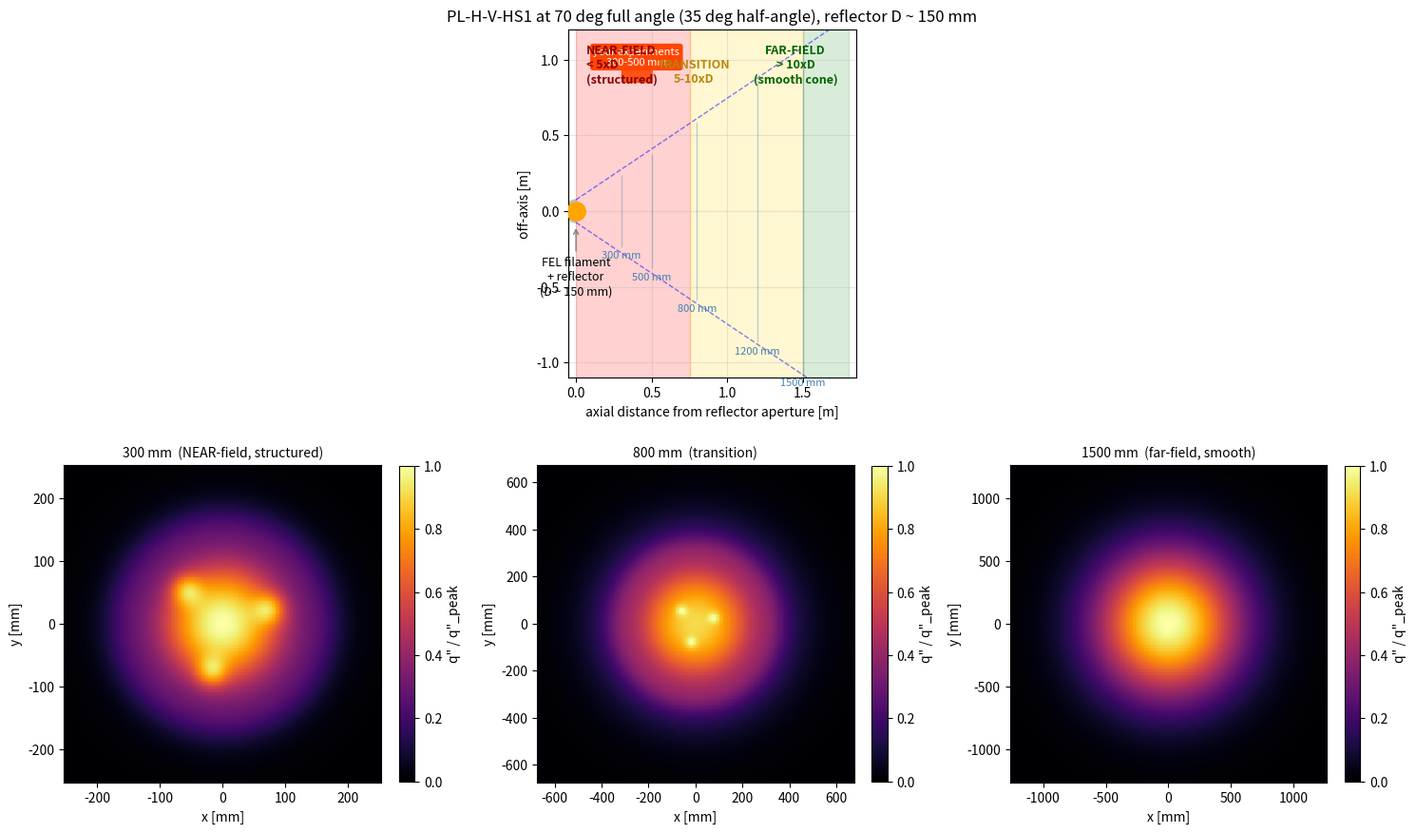
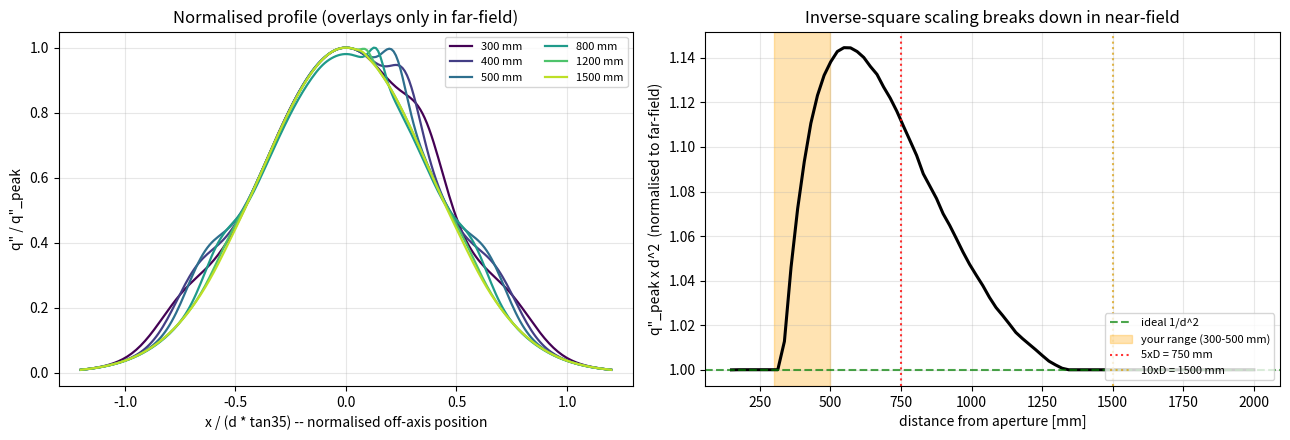

Python code for these plots, in order:
"""
Near/far-field beam-geometry explainer for the PL-H-V-HS1 at 70°.

Produces a six-panel figure illustrating:
  A) side-view schematic with near-/transition/far-field zones
  B-D) 2D normalised intensity at 300 mm, 800 mm, 1500 mm
  E) 1D normalised profile comparison across distances
  F) peak flux x distance squared (should be flat in far-field)
"""

import numpy as np
import matplotlib.pyplot as plt
from matplotlib.patches import Wedge

D_APERT = 0.15
HALF_ANGLE_70 = np.deg2rad(35)

def reflector_beam(distance, n=240):
    """Stylised q''(x,y) for a non-crossover reflector lamp.
    Far-field -> 2D Gaussian. Near-field -> Gaussian * (1 + ring + asymmetric hot spots),
    structure amplitude decays as exp(-(d/5D)^2)."""
    field = max(2 * distance * np.tan(HALF_ANGLE_70) * 1.2, 0.3)
    x = np.linspace(-field/2, field/2, n)
    X, Y = np.meshgrid(x, x)
    R = np.sqrt(X**2 + Y**2)
    w = distance * np.tan(HALF_ANGLE_70) * 0.55
    envelope = np.exp(-(R/w)**2)
    nf = np.exp(-(distance / (5*D_APERT))**2)   # near-field weighting
    ring_r = D_APERT/2 + distance * np.tan(np.deg2rad(18))
    ring_w = 0.025 + distance*0.04
    ring = np.exp(-((R - ring_r)/ring_w)**2)
    asym = np.zeros_like(R)
    for k in range(3):
        a = k * 2*np.pi/3 + 0.3
        cx, cy = 0.55*D_APERT*np.cos(a), 0.55*D_APERT*np.sin(a)
        asym += np.exp(-((X-cx)**2 + (Y-cy)**2)/(0.025**2))
    structure = 0.75*ring + 0.55*asym
    I = envelope * (1 + nf * structure)
    return X, Y, I / distance**2, field

fig = plt.figure(figsize=(15, 9))

# ---- A: schematic ----
axA = plt.subplot2grid((2, 3), (0, 0), colspan=3)
axA.add_patch(Wedge((0, 0), D_APERT/2, 90, 270, width=0.02, color='silver'))
axA.plot(0, 0, 'o', color='orange', markersize=14, zorder=10)
axA.annotate('FEL filament\n+ reflector\n(D ~ 150 mm)', xy=(0, -D_APERT/2-0.02),
             xytext=(0, -0.55), ha='center', fontsize=9,
             arrowprops=dict(arrowstyle='->', color='gray'))

# zones
axA.axvspan(0, 5*D_APERT, alpha=0.18, color='red')
axA.axvspan(5*D_APERT, 10*D_APERT, alpha=0.18, color='gold')
axA.axvspan(10*D_APERT, 1.8, alpha=0.15, color='green')

# user's range highlighted on top
axA.axvspan(0.3, 0.5, ymin=0.85, ymax=0.95, color='orangered', alpha=0.9)
axA.text(0.4, 0.95, 'your experiments\n300-500 mm', color='white',
         ha='center', va='bottom', fontsize=8,
         bbox=dict(boxstyle='round', facecolor='orangered', edgecolor='none'))

# beam cone
for sign in [1, -1]:
    axA.plot([0, 1.8], [sign*D_APERT/2, sign*(1.8*np.tan(HALF_ANGLE_70) + D_APERT/2*0.3)],
             'b--', alpha=0.5, lw=1)

# example distance lines and beam diameter labels
for d in [0.3, 0.5, 0.8, 1.2, 1.5]:
    r = d * np.tan(HALF_ANGLE_70) + D_APERT/2*0.3
    axA.plot([d, d], [-r, r], color='steelblue', alpha=0.35, lw=1)
    axA.text(d, -r - 0.08, f'{int(d*1000)} mm', ha='center', fontsize=8, color='steelblue')

axA.text(0.07, 0.85, 'NEAR-FIELD\n< 5xD\n(structured)', color='darkred',
         fontsize=9, ha='left', weight='bold')
axA.text(0.78, 0.85, 'TRANSITION\n5-10xD', color='darkgoldenrod',
         fontsize=9, ha='center', weight='bold')
axA.text(1.45, 0.85, 'FAR-FIELD\n> 10xD\n(smooth cone)', color='darkgreen',
         fontsize=9, ha='center', weight='bold')

axA.set_xlim(-0.05, 1.85)
axA.set_ylim(-1.1, 1.2)
axA.set_xlabel('axial distance from reflector aperture [m]')
axA.set_ylabel('off-axis [m]')
axA.set_title('PL-H-V-HS1 at 70 deg full angle (35 deg half-angle), reflector D ~ 150 mm')
axA.grid(alpha=0.3)
axA.set_aspect('equal')

# ---- B,C,D: 2D maps ----
for i, d in enumerate([0.3, 0.8, 1.5]):
    ax = plt.subplot2grid((2, 3), (1, i))
    X, Y, I, _ = reflector_beam(d)
    Inorm = I / I.max()
    im = ax.pcolormesh(X*1000, Y*1000, Inorm, cmap='inferno',
                       shading='auto', vmin=0, vmax=1)
    ax.set_aspect('equal')
    label = {0.3: '300 mm  (NEAR-field, structured)',
             0.8: '800 mm  (transition)',
             1.5: '1500 mm  (far-field, smooth)'}[d]
    ax.set_title(label, fontsize=10)
    ax.set_xlabel('x [mm]')
    ax.set_ylabel('y [mm]')
    plt.colorbar(im, ax=ax, label='q\" / q\"_peak', fraction=0.045)

plt.tight_layout()
plt.savefig('near_far_field_explainer.png', dpi=140, bbox_inches='tight')

# === Second figure: 1D profiles & peak-vs-distance ===
fig2, (ax1, ax2) = plt.subplots(1, 2, figsize=(13, 4.5))

ds_profile = [0.3, 0.4, 0.5, 0.8, 1.2, 1.5]
cmap = plt.cm.viridis(np.linspace(0, 0.9, len(ds_profile)))
for d, c in zip(ds_profile, cmap):
    X, Y, I, _ = reflector_beam(d)
    mid = I.shape[0]//2
    prof = I[mid, :]
    # plot vs x normalised by beam width so shapes can be compared directly
    x_norm = X[mid, :] / (d * np.tan(HALF_ANGLE_70))
    ax1.plot(x_norm, prof/prof.max(), color=c, lw=1.6, label=f'{int(d*1000)} mm')
ax1.set_xlabel('x / (d * tan35) -- normalised off-axis position')
ax1.set_ylabel('q\" / q\"_peak')
ax1.set_title('Normalised profile (overlays only in far-field)')
ax1.legend(fontsize=8, ncol=2)
ax1.grid(alpha=0.3)
ax1.set_xlim(-1.3, 1.3)

# peak * d^2 should be a constant in far-field
dd = np.linspace(0.15, 2.0, 80)
peaks = []
for d in dd:
    _, _, I, _ = reflector_beam(d)
    peaks.append(I.max() * d**2)
peaks = np.array(peaks)
ax2.plot(dd*1000, peaks/peaks[-1], 'k-', lw=2.2)
ax2.axhline(1.0, color='green', ls='--', alpha=0.7, label='ideal 1/d^2')
ax2.axvspan(300, 500, color='orange', alpha=0.3, label='your range (300-500 mm)')
ax2.axvline(5*D_APERT*1000, color='red', ls=':', alpha=0.8, label='5xD = 750 mm')
ax2.axvline(10*D_APERT*1000, color='goldenrod', ls=':', alpha=0.8, label='10xD = 1500 mm')
ax2.set_xlabel('distance from aperture [mm]')
ax2.set_ylabel('q\"_peak x d^2  (normalised to far-field)')
ax2.set_title('Inverse-square scaling breaks down in near-field')
ax2.legend(fontsize=8, loc='lower right')
ax2.grid(alpha=0.3)

plt.tight_layout()
plt.savefig('near_far_field_profiles.png', dpi=140, bbox_inches='tight')

print('Saved: near_far_field_explainer.png')
print('Saved: near_far_field_profiles.png')
